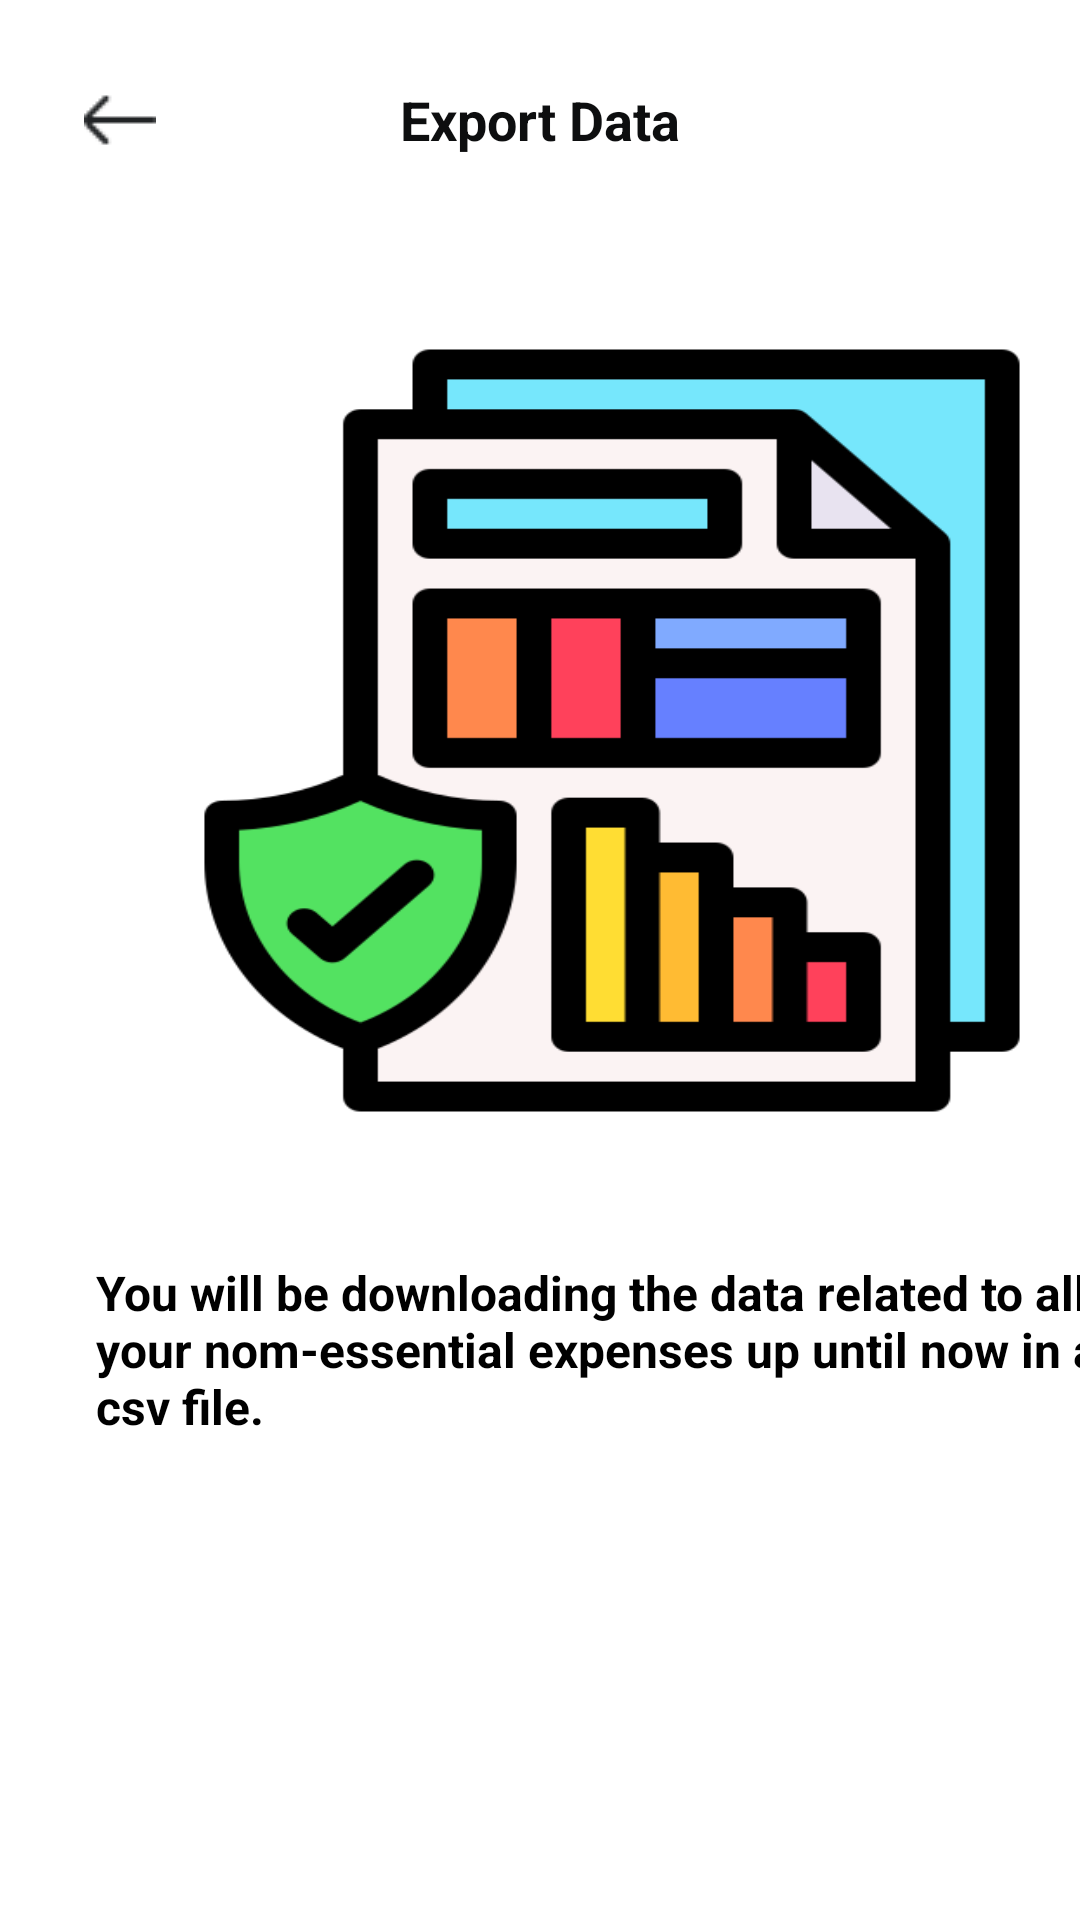

This screen was rendered from an Android layout file. Write that file and the resources it references.
<!-- AndroidManifest.xml: application theme Theme.SplurgeSavvy -->
<!-- res/layout/profile_export_data.xml -->
<?xml version="1.0" encoding="utf-8"?>
<androidx.constraintlayout.widget.ConstraintLayout xmlns:android="http://schemas.android.com/apk/res/android"
    xmlns:app="http://schemas.android.com/apk/res-auto"
    xmlns:tools="http://schemas.android.com/tools"
    android:id="@+id/profile_export_data"
    android:layout_width="match_parent"
    android:layout_height="match_parent"
    android:background="#FFFFFF">


    <RelativeLayout
        android:id="@+id/top_navigat_skin"
        android:layout_width="0dp"
        android:layout_height="65dp"
        android:layout_marginTop="4dp"
        android:background="#FFFFFF"
        app:layout_constraintEnd_toEndOf="parent"
        app:layout_constraintHorizontal_bias="0.0"
        app:layout_constraintStart_toStartOf="parent"
        app:layout_constraintTop_toTopOf="parent">


    </RelativeLayout>

    <TextView
        android:id="@+id/title"
        android:layout_width="247dp"
        android:layout_height="48dp"
        android:text="Export Data"
        android:textAppearance="@style/title_detail_budget"
        android:textStyle="bold"
        android:gravity="center_horizontal|center_vertical"
        app:layout_constraintTop_toTopOf="parent"
        app:layout_constraintStart_toStartOf="parent"
        app:layout_constraintEnd_toEndOf="parent"
        android:layout_marginTop="16dp"/>

    <RelativeLayout
        android:id="@+id/magicons_gl"
        android:layout_width="48dp"
        android:layout_height="48dp"
        android:background="?attr/selectableItemBackgroundBorderless"
        android:clickable="true"
        android:focusable="true"
        android:padding="8dp"
        app:layout_constraintTop_toTopOf="parent"
        app:layout_constraintStart_toStartOf="parent"
        android:layout_marginTop="16dp"
        android:layout_marginStart="16dp">

        <ImageView
            android:id="@+id/backButtonIcon"
            android:layout_width="match_parent"
            android:layout_height="match_parent"
            android:layout_centerInParent="true"
            android:scaleType="centerInside"
            android:src="@drawable/ic_back_arrow" />

    </RelativeLayout>

    <ImageView
        android:id="@+id/export_data_pic"
        android:layout_width="296dp"
        android:layout_height="255dp"
        android:layout_marginStart="56dp"
        android:layout_marginTop="116dp"
        android:background="@drawable/export_data"
        app:layout_constraintHeight_default="wrap"
        app:layout_constraintStart_toStartOf="parent"
        app:layout_constraintTop_toTopOf="parent"
        app:layout_constraintWidth_default="wrap" />

    <TextView
        android:id="@+id/export_data_text"
        android:layout_width="340dp"
        android:layout_height="116dp"
        android:layout_marginStart="32dp"
        android:layout_marginTop="420dp"
        android:text="@string/export_data_desc"
        android:textColor="#000000"
        android:textSize="16sp"
        android:textStyle="bold"
        app:layout_constraintStart_toStartOf="parent"
        app:layout_constraintTop_toTopOf="parent" />

    <RelativeLayout
        android:id="@+id/button_confirm"
        android:layout_width="343dp"
        android:layout_height="56dp"
        android:layout_marginStart="32dp"
        android:layout_marginTop="656dp"
        android:background="@drawable/button_signup"
        android:clickable="true"
        android:focusable="true"
        app:layout_constraintStart_toStartOf="parent"
        app:layout_constraintTop_toTopOf="parent">

        <TextView
            android:layout_width="match_parent"
            android:layout_height="match_parent"
            android:gravity="center"
            android:text="@string/confirm"
            android:textColor="#FFFFFF"
            android:textSize="16sp" />

    </RelativeLayout>


</androidx.constraintlayout.widget.ConstraintLayout>
<!-- resources referenced by this layout -->
<resources>
  <!-- drawable button_signup (drawable) -->
  <?xml version="1.0" encoding="utf-8"?>
  <vector xmlns:android="http://schemas.android.com/apk/res/android"
      xmlns:aapt="http://schemas.android.com/aapt"
      android:width="343dp"
      android:height="56dp"
      android:viewportWidth="343"
      android:viewportHeight="56">
  
      <group>
          <clip-path android:pathData="M16 0H327C335.837 0 343 7.16344 343 16V40C343 48.8366 335.837 56 327 56H16C7.16344 56 0 48.8366 0 40V16C0 7.16344 7.16344 0 16 0Z" />
          <path android:pathData="M0 0V56H343V0" android:fillColor="#161719" />
      </group>
  
  </vector>
  <!-- drawable export_data: png bitmap (drawable, 13587 bytes) -->
  <!-- drawable ic_back_arrow: png bitmap (drawable, 291 bytes) -->
  <string name="confirm">Confirm</string>
  <string name="export_data_desc">You will be downloading the data related to all your nom-essential expenses up until now in a csv file.</string>
  <style name="title_detail_budget">
          <item name="android:textSize">18sp</item>
          <item name="android:textColor">#0D0E0F</item>
      </style>
  <style name="Theme.SplurgeSavvy" parent="Base.Theme.SplurgeSavvy" />
  <style name="Base.Theme.SplurgeSavvy" parent="Theme.Material3.DayNight.NoActionBar">
          
          
      </style>
</resources>
